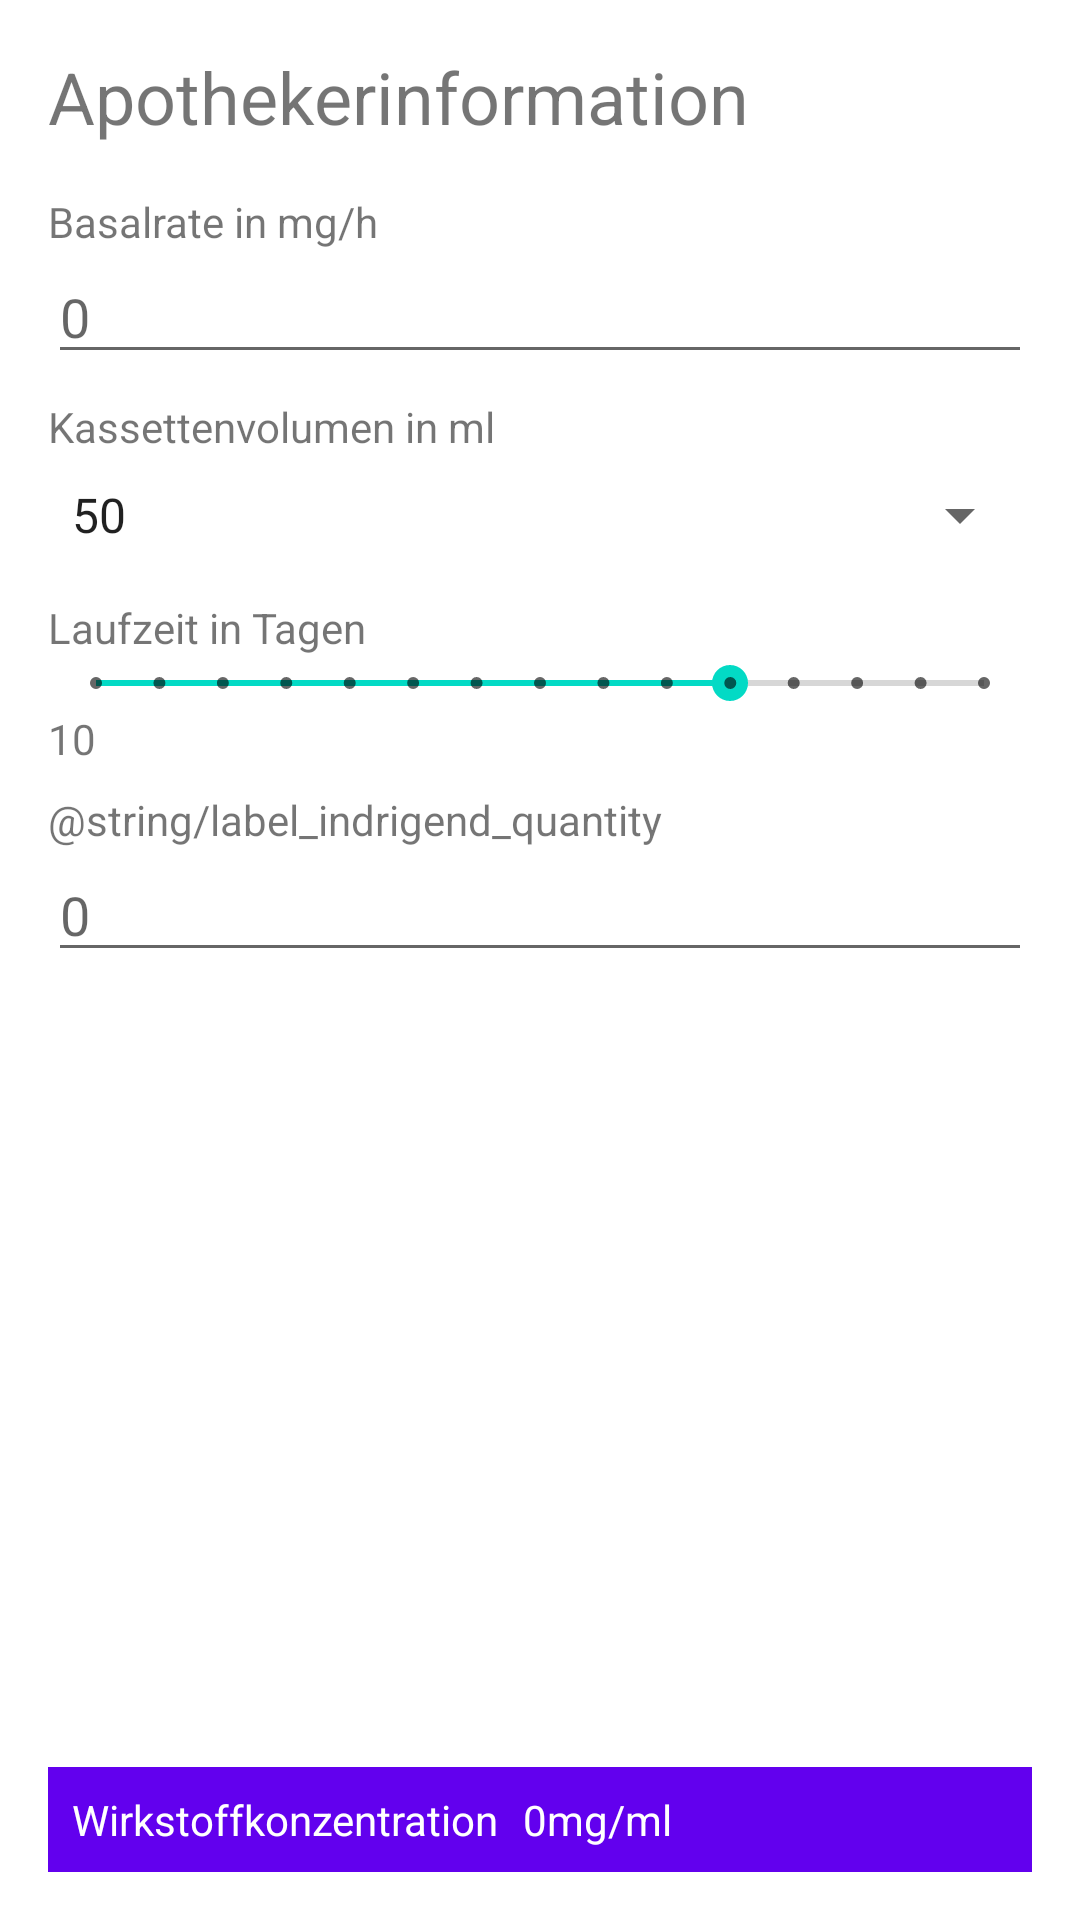

Write the Android layout XML for this screen, with the resource values it uses.
<!-- AndroidManifest.xml: application theme AppTheme -->
<!-- res/layout/activity_pharmacy.xml -->
<?xml version="1.0" encoding="utf-8"?>
<LinearLayout xmlns:android="http://schemas.android.com/apk/res/android"
    android:layout_width="match_parent"
    android:layout_height="match_parent"
    android:orientation="vertical"
    android:screenOrientation="portrait"
    android:paddingBottom="@dimen/activity_vertical_margin"
    android:paddingLeft="@dimen/activity_horizontal_margin"
    android:paddingRight="@dimen/activity_horizontal_margin"
    android:paddingTop="@dimen/activity_vertical_margin">

    <TextView
        android:id="@+id/pharmacyTitle"
        android:layout_width="match_parent"
        android:layout_height="wrap_content"
        android:layout_marginBottom="@dimen/padding_l"
        android:text="@string/title_pharmacy"
        android:textSize="@dimen/font_size_l" />

    <LinearLayout
        android:layout_width="match_parent"
        android:layout_height="wrap_content"
        android:orientation="vertical"
        android:paddingBottom="@dimen/padding_md">

        <TextView
            android:id="@+id/basalRateLabel"
            android:layout_width="wrap_content"
            android:layout_height="wrap_content"
            android:text="@string/label_basal_rate" />

        <EditText
            android:id="@+id/basalRateInput"
            android:layout_width="match_parent"
            android:layout_height="wrap_content"
            android:ems="10"
            android:hint="@string/label_number_hint"
            android:inputType="number" />

    </LinearLayout>

    <LinearLayout
        android:layout_width="match_parent"
        android:layout_height="wrap_content"
        android:orientation="vertical"
        android:paddingBottom="@dimen/padding_md">

        <TextView
            android:id="@+id/cartridgeLabel"
            android:layout_width="wrap_content"
            android:layout_height="wrap_content"
            android:text="@string/label_cartridge" />

        <Spinner
            android:id="@+id/cartridgeSpinner"
            android:layout_width="fill_parent"
            android:layout_height="40dp"
            android:entries="@array/array_volume_cartridge" />
    </LinearLayout>

    <LinearLayout
        android:layout_width="match_parent"
        android:layout_height="wrap_content"
        android:orientation="vertical"
        android:paddingBottom="@dimen/padding_md">

        <TextView
            android:id="@+id/daysLabel"
            android:layout_width="wrap_content"
            android:layout_height="wrap_content"
            android:text="@string/label_duration" />

        <SeekBar
            android:id="@+id/durationSeekBar"
            style="@style/Widget.AppCompat.SeekBar.Discrete"
            android:layout_width="match_parent"
            android:layout_height="wrap_content"
            android:max="14"
            android:progress="10" />

        <TextView
            android:id="@+id/textView"
            android:layout_width="match_parent"
            android:layout_height="wrap_content"
            android:text="10" />

    </LinearLayout>

    <LinearLayout
        android:layout_width="match_parent"
        android:layout_height="wrap_content"
        android:orientation="vertical"
        android:paddingBottom="@dimen/padding_md">

        <TextView
            android:id="@+id/indrigendQuantityLabel"
            android:layout_width="wrap_content"
            android:layout_height="wrap_content"
            android:text="@string/label_indrigend_quantity" />

        <EditText
            android:id="@+id/indrigendQuantityInput"
            android:layout_width="match_parent"
            android:layout_height="wrap_content"
            android:ems="10"
            android:hint="@string/label_number_hint"
            android:inputType="number" />

    </LinearLayout>

    <RelativeLayout
        android:layout_width="match_parent"
        android:layout_height="match_parent">

        <LinearLayout
            android:layout_width="match_parent"
            android:layout_height="wrap_content"
            android:layout_alignParentBottom="true"
            android:background="@color/colorPrimary"
            android:orientation="horizontal"
            android:padding="@dimen/padding_md">

            <TextView
                android:id="@+id/dosageLabel"
                android:layout_width="wrap_content"
                android:layout_height="wrap_content"
                android:text="@string/label_dosage"
                android:textColor="@android:color/white" />

            <TextView
                android:id="@+id/dosageResult"
                android:layout_width="wrap_content"
                android:layout_height="wrap_content"
                android:layout_marginLeft="@dimen/padding_md"
                android:text="0"
                android:textColor="@android:color/white" />

            <TextView
                android:id="@+id/dosageResultUnit"
                android:layout_width="wrap_content"
                android:layout_height="wrap_content"
                android:layout_marginLeft="@dimen/padding_sm"
                android:text="@string/dosage_result_mg_ml"
                android:textColor="@android:color/white" />

        </LinearLayout>
    </RelativeLayout>
</LinearLayout>
<!-- resources referenced by this layout -->
<resources>
  <string-array name="array_volume_cartridge">
          <item>50</item>
          <item>100</item>
          <item>250</item>
      </string-array>
  <dimen name="activity_horizontal_margin">16dp</dimen>
  <dimen name="activity_vertical_margin">16dp</dimen>
  <dimen name="font_size_l">24sp</dimen>
  <dimen name="padding_l">16dp</dimen>
  <dimen name="padding_md">8dp</dimen>
  <string name="dosage_result_mg_ml">mg/ml</string>
  <string name="label_basal_rate">Basalrate in mg/h</string>
  <string name="label_cartridge">Kassettenvolumen in ml</string>
  <string name="label_dosage">Wirkstoffkonzentration</string>
  <string name="label_duration">Laufzeit in Tagen</string>
  <string name="label_number_hint">0</string>
  <string name="title_pharmacy">Apothekerinformation</string>
  <!-- not gathered from this repository: default colours our renderer supplied (Android Studio template values) -->
  <color name="colorPrimary">#FF6200EE</color>
</resources>
